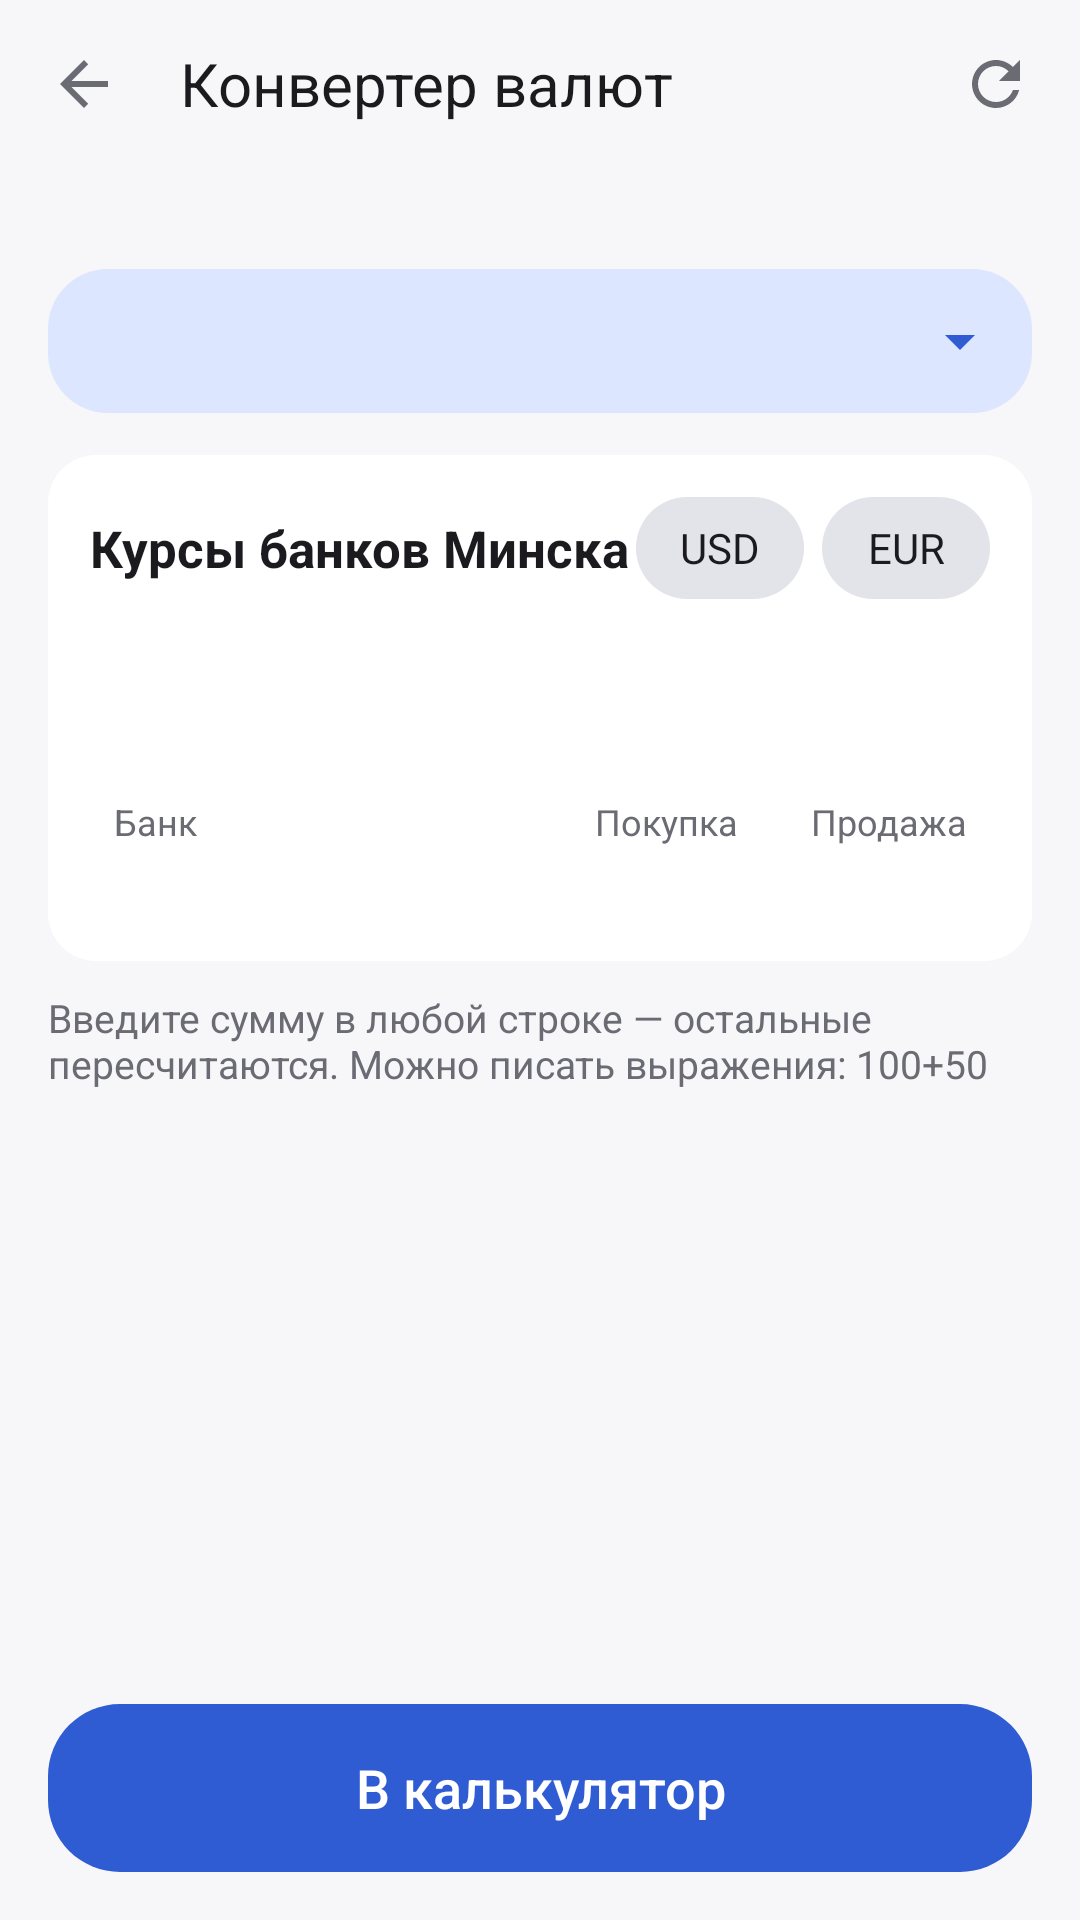

The Android layout XML behind this screen, and the referenced resources:
<!-- AndroidManifest.xml: application theme AppTheme -->
<!-- res/layout/activity_converter.xml -->
<?xml version="1.0" encoding="utf-8"?>
<LinearLayout xmlns:android="http://schemas.android.com/apk/res/android"
    android:layout_width="match_parent"
    android:layout_height="match_parent"
    android:fitsSystemWindows="true"
    android:orientation="vertical">

    <LinearLayout
        android:layout_width="match_parent"
        android:layout_height="56dp"
        android:gravity="center_vertical"
        android:orientation="horizontal"
        android:paddingStart="4dp"
        android:paddingEnd="4dp">

        <ImageButton
            android:id="@+id/btnBack"
            android:layout_width="48dp"
            android:layout_height="48dp"
            android:background="@drawable/icon_button_bg"
            android:contentDescription="@string/desc_back"
            android:src="@drawable/ic_back" />

        <TextView
            android:layout_width="0dp"
            android:layout_height="wrap_content"
            android:layout_marginStart="8dp"
            android:layout_weight="1"
            android:text="@string/converter_title"
            android:textColor="?attr/c_text_primary"
            android:textSize="20sp" />

        <ImageButton
            android:id="@+id/btnRefresh"
            android:layout_width="48dp"
            android:layout_height="48dp"
            android:background="@drawable/icon_button_bg"
            android:contentDescription="@string/desc_refresh"
            android:src="@drawable/ic_refresh" />
    </LinearLayout>

    <ScrollView
        android:layout_width="match_parent"
        android:layout_height="0dp"
        android:layout_weight="1"
        android:fillViewport="true">

        <LinearLayout
            android:layout_width="match_parent"
            android:layout_height="wrap_content"
            android:orientation="vertical"
            android:paddingStart="16dp"
            android:paddingTop="4dp"
            android:paddingEnd="16dp"
            android:paddingBottom="16dp">

            <TextView
                android:id="@+id/ratesStatus"
                android:layout_width="match_parent"
                android:layout_height="wrap_content"
                android:layout_marginBottom="12dp"
                android:textColor="?attr/c_text_secondary"
                android:textSize="13sp" />

            
            <TextView
                android:id="@+id/btnRateSource"
                android:layout_width="match_parent"
                android:layout_height="48dp"
                android:layout_marginBottom="8dp"
                android:background="@drawable/pill_bg"
                android:clickable="true"
                android:drawableEnd="@drawable/ic_expand"
                android:ellipsize="end"
                android:focusable="true"
                android:gravity="center_vertical"
                android:maxLines="1"
                android:paddingStart="16dp"
                android:paddingEnd="12dp"
                android:textColor="?attr/c_btn_op_text"
                android:textSize="16sp" />

            <LinearLayout
                android:id="@+id/sideToggle"
                android:layout_width="match_parent"
                android:layout_height="40dp"
                android:orientation="horizontal"
                android:visibility="gone">

                <TextView
                    android:id="@+id/btnSideSell"
                    android:layout_width="0dp"
                    android:layout_height="match_parent"
                    android:layout_marginEnd="4dp"
                    android:layout_weight="1"
                    android:background="@drawable/toggle_bg"
                    android:clickable="true"
                    android:focusable="true"
                    android:gravity="center"
                    android:text="@string/side_i_buy"
                    android:textColor="@color/toggle_text"
                    android:textSize="15sp" />

                <TextView
                    android:id="@+id/btnSideBuy"
                    android:layout_width="0dp"
                    android:layout_height="match_parent"
                    android:layout_marginStart="4dp"
                    android:layout_weight="1"
                    android:background="@drawable/toggle_bg"
                    android:clickable="true"
                    android:focusable="true"
                    android:gravity="center"
                    android:text="@string/side_i_sell"
                    android:textColor="@color/toggle_text"
                    android:textSize="15sp" />
            </LinearLayout>

            <TextView
                android:id="@+id/sideHint"
                android:layout_width="match_parent"
                android:layout_height="wrap_content"
                android:layout_marginTop="4dp"
                android:layout_marginBottom="8dp"
                android:textColor="?attr/c_text_secondary"
                android:textSize="12sp"
                android:visibility="gone" />

            <LinearLayout
                android:id="@+id/currencyRows"
                android:layout_width="match_parent"
                android:layout_height="wrap_content"
                android:orientation="vertical" />

            
            <LinearLayout
                android:layout_width="match_parent"
                android:layout_height="wrap_content"
                android:layout_marginTop="6dp"
                android:background="@drawable/card_static_bg"
                android:orientation="vertical"
                android:padding="14dp">

                <LinearLayout
                    android:layout_width="match_parent"
                    android:layout_height="wrap_content"
                    android:gravity="center_vertical"
                    android:orientation="horizontal">

                    <TextView
                        android:layout_width="0dp"
                        android:layout_height="wrap_content"
                        android:layout_weight="1"
                        android:text="@string/banks_title"
                        android:textColor="?attr/c_text_primary"
                        android:textSize="17sp"
                        android:textStyle="bold" />

                    <TextView
                        android:id="@+id/btnTableUsd"
                        android:layout_width="56dp"
                        android:layout_height="34dp"
                        android:background="@drawable/toggle_bg"
                        android:clickable="true"
                        android:focusable="true"
                        android:gravity="center"
                        android:text="USD"
                        android:textColor="@color/toggle_text"
                        android:textSize="14sp" />

                    <TextView
                        android:id="@+id/btnTableEur"
                        android:layout_width="56dp"
                        android:layout_height="34dp"
                        android:layout_marginStart="6dp"
                        android:background="@drawable/toggle_bg"
                        android:clickable="true"
                        android:focusable="true"
                        android:gravity="center"
                        android:text="EUR"
                        android:textColor="@color/toggle_text"
                        android:textSize="14sp" />
                </LinearLayout>

                <TextView
                    android:id="@+id/bankBuyRange"
                    android:layout_width="match_parent"
                    android:layout_height="wrap_content"
                    android:layout_marginTop="10dp"
                    android:textColor="?attr/c_text_primary"
                    android:textSize="14sp" />

                <TextView
                    android:id="@+id/bankSellRange"
                    android:layout_width="match_parent"
                    android:layout_height="wrap_content"
                    android:layout_marginTop="6dp"
                    android:textColor="?attr/c_text_primary"
                    android:textSize="14sp" />

                <LinearLayout
                    android:id="@+id/bankTableHeader"
                    android:layout_width="match_parent"
                    android:layout_height="wrap_content"
                    android:layout_marginTop="12dp"
                    android:orientation="horizontal"
                    android:paddingStart="8dp"
                    android:paddingEnd="8dp">

                    <TextView
                        android:layout_width="0dp"
                        android:layout_height="wrap_content"
                        android:layout_weight="1"
                        android:text="@string/bank"
                        android:textColor="?attr/c_text_secondary"
                        android:textSize="12sp" />

                    <TextView
                        android:layout_width="76dp"
                        android:layout_height="wrap_content"
                        android:gravity="end"
                        android:text="@string/buy_column"
                        android:textColor="?attr/c_text_secondary"
                        android:textSize="12sp" />

                    <TextView
                        android:layout_width="76dp"
                        android:layout_height="wrap_content"
                        android:gravity="end"
                        android:text="@string/sell_column"
                        android:textColor="?attr/c_text_secondary"
                        android:textSize="12sp" />
                </LinearLayout>

                <LinearLayout
                    android:id="@+id/bankTable"
                    android:layout_width="match_parent"
                    android:layout_height="wrap_content"
                    android:orientation="vertical" />

                <TextView
                    android:id="@+id/bankFooter"
                    android:layout_width="match_parent"
                    android:layout_height="wrap_content"
                    android:layout_marginTop="8dp"
                    android:textColor="?attr/c_text_secondary"
                    android:textSize="12sp" />
            </LinearLayout>

            <TextView
                android:layout_width="match_parent"
                android:layout_height="wrap_content"
                android:layout_marginTop="10dp"
                android:text="@string/converter_hint"
                android:textColor="?attr/c_text_secondary"
                android:textSize="13sp" />
        </LinearLayout>
    </ScrollView>

    <Button
        android:id="@+id/btnToCalculator"
        android:layout_width="match_parent"
        android:layout_height="56dp"
        android:layout_margin="16dp"
        android:background="@drawable/btn_equals"
        android:stateListAnimator="@null"
        android:text="@string/to_calculator"
        android:textAllCaps="false"
        android:textColor="?attr/c_btn_equals_text"
        android:textSize="18sp" />
</LinearLayout>
<!-- resources referenced by this layout -->
<resources>
  <!-- drawable btn_equals (drawable) -->
  <?xml version="1.0" encoding="utf-8"?>
  <ripple xmlns:android="http://schemas.android.com/apk/res/android"
      android:color="?attr/c_ripple">
      <item>
          <shape android:shape="rectangle">
              <solid android:color="?attr/c_btn_equals" />
              <corners android:radius="24dp" />
          </shape>
      </item>
  </ripple>
  <!-- drawable card_static_bg (drawable) -->
  <?xml version="1.0" encoding="utf-8"?>
  <shape xmlns:android="http://schemas.android.com/apk/res/android"
      android:shape="rectangle">
      <solid android:color="?attr/c_card" />
      <corners android:radius="16dp" />
  </shape>
  <!-- drawable ic_back (drawable) -->
  <vector xmlns:android="http://schemas.android.com/apk/res/android"
      android:width="24dp"
      android:height="24dp"
      android:autoMirrored="true"
      android:tint="?attr/c_text_secondary"
      android:viewportWidth="24"
      android:viewportHeight="24">
      <path
          android:fillColor="#FFFFFFFF"
          android:pathData="M20,11H7.83l5.59,-5.59L12,4l-8,8 8,8 1.41,-1.41L7.83,13H20v-2z" />
  </vector>
  <!-- drawable ic_expand (drawable) -->
  <vector xmlns:android="http://schemas.android.com/apk/res/android"
      android:width="24dp"
      android:height="24dp"
      android:tint="?attr/c_btn_op_text"
      android:viewportWidth="24"
      android:viewportHeight="24">
      <path
          android:fillColor="#FFFFFFFF"
          android:pathData="M7,10l5,5 5,-5z" />
  </vector>
  <!-- drawable icon_button_bg (drawable) -->
  <?xml version="1.0" encoding="utf-8"?>
  <ripple xmlns:android="http://schemas.android.com/apk/res/android"
      android:color="?attr/c_ripple"
      android:radius="22dp" />
  <!-- drawable pill_bg (drawable) -->
  <?xml version="1.0" encoding="utf-8"?>
  <ripple xmlns:android="http://schemas.android.com/apk/res/android"
      android:color="?attr/c_ripple">
      <item>
          <shape android:shape="rectangle">
              <solid android:color="?attr/c_btn_op" />
              <corners android:radius="20dp" />
          </shape>
      </item>
  </ripple>
  <string name="bank">Банк</string>
  <string name="banks_title">Курсы банков Минска</string>
  <string name="buy_column">Покупка</string>
  <string name="converter_hint">Введите сумму в любой строке — остальные пересчитаются. Можно писать выражения: 100+50</string>
  <string name="converter_title">Конвертер валют</string>
  <string name="desc_back">Назад</string>
  <string name="desc_refresh">Обновить курсы</string>
  <string name="sell_column">Продажа</string>
  <string name="side_i_buy">Покупаю валюту</string>
  <string name="side_i_sell">Продаю валюту</string>
  <string name="to_calculator">В калькулятор</string>
  <color name="background">#FFF7F7FA</color>
  <color name="text_primary">#FF1B1B1F</color>
  <color name="text_secondary">#FF6B6B74</color>
  <color name="error">#FFD32F2F</color>
  <color name="btn_digit">#FFFFFFFF</color>
  <color name="btn_func">#FFE3E3EA</color>
  <color name="btn_op">#FFDCE6FF</color>
  <color name="btn_op_text">#FF2F5BD3</color>
  <color name="btn_equals">#FF2F5BD3</color>
  <color name="btn_equals_text">#FFFFFFFF</color>
  <color name="ripple">#33000000</color>
  <color name="accent">#FF2F5BD3</color>
  <color name="card">#FFFFFFFF</color>
  <color name="best">#FF2E7D32</color>
  <color name="divider">#1F000000</color>
  <color name="undo_bg">#FF2B2B30</color>
  <color name="undo_text">#FFF2F2F5</color>
  <color name="undo_action">#FF8AB4FF</color>
  <color name="danger">#FFE53935</color>
</resources>
